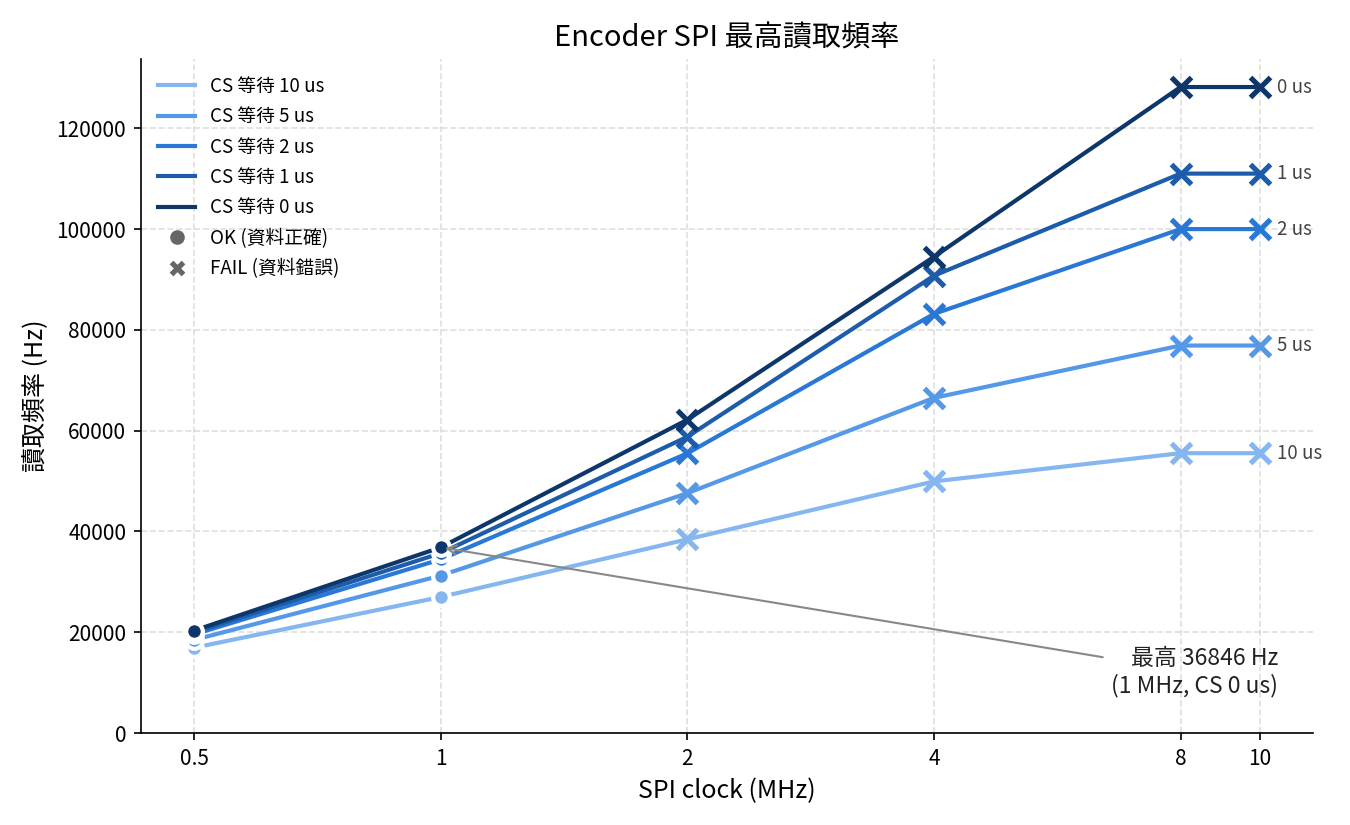

Data behind this chart, as committed beside it:
spi_hz, cs_us, avg_us, max_us, rate_hz, bad_hdr, bad_val, status
500000, 10, 59.01, 60.4, 16946, 0, 0, OK
500000, 5, 54.05, 55.42, 18500, 0, 0, OK
500000, 2, 51.02, 52.2, 19600, 0, 0, OK
500000, 1, 50.0, 49.98, 20000, 0, 0, OK
500000, 0, 49.15, 50.65, 20344, 0, 0, OK
1000000, 10, 37.03, 37.61, 27003, 0, 0, OK
1000000, 5, 32.0, 32.0, 31250, 0, 0, OK
1000000, 2, 29.01, 30.43, 34473, 0, 0, OK
1000000, 1, 28.01, 29.45, 35700, 0, 0, OK
1000000, 0, 27.14, 28.62, 36846, 0, 0, OK
2000000, 10, 26.01, 27.36, 38450, 0, 3519, FAIL
2000000, 5, 21.01, 22.31, 47600, 0, 3452, FAIL
2000000, 2, 18.02, 19.36, 55500, 0, 3502, FAIL
2000000, 1, 17.01, 18.38, 58799, 0, 3483, FAIL
2000000, 0, 16.08, 17.74, 62171, 0, 3485, FAIL
4000000, 10, 20.03, 21.93, 49933, 0, 5000, FAIL
4000000, 5, 15.04, 17.02, 66505, 0, 5000, FAIL
4000000, 2, 12.02, 14.04, 83166, 0, 5000, FAIL
4000000, 1, 11.02, 13.07, 90750, 0, 5000, FAIL
4000000, 0, 10.58, 12.04, 94501, 0, 5000, FAIL
8000000, 10, 18.01, 19.43, 55534, 0, 5000, FAIL
8000000, 5, 13.01, 14.38, 76891, 0, 5000, FAIL
8000000, 2, 10.0, 11.35, 99995, 0, 5000, FAIL
8000000, 1, 9.01, 9.92, 111004, 0, 5000, FAIL
8000000, 0, 7.8, 9.39, 128181, 0, 5000, FAIL
10000000, 10, 18.01, 19.45, 55534, 0, 5000, FAIL
10000000, 5, 13.01, 14.38, 76891, 0, 5000, FAIL
10000000, 2, 10.0, 11.24, 99995, 0, 5000, FAIL
10000000, 1, 9.01, 10.38, 111001, 0, 5000, FAIL
10000000, 0, 7.8, 9.38, 128181, 0, 5000, FAIL
